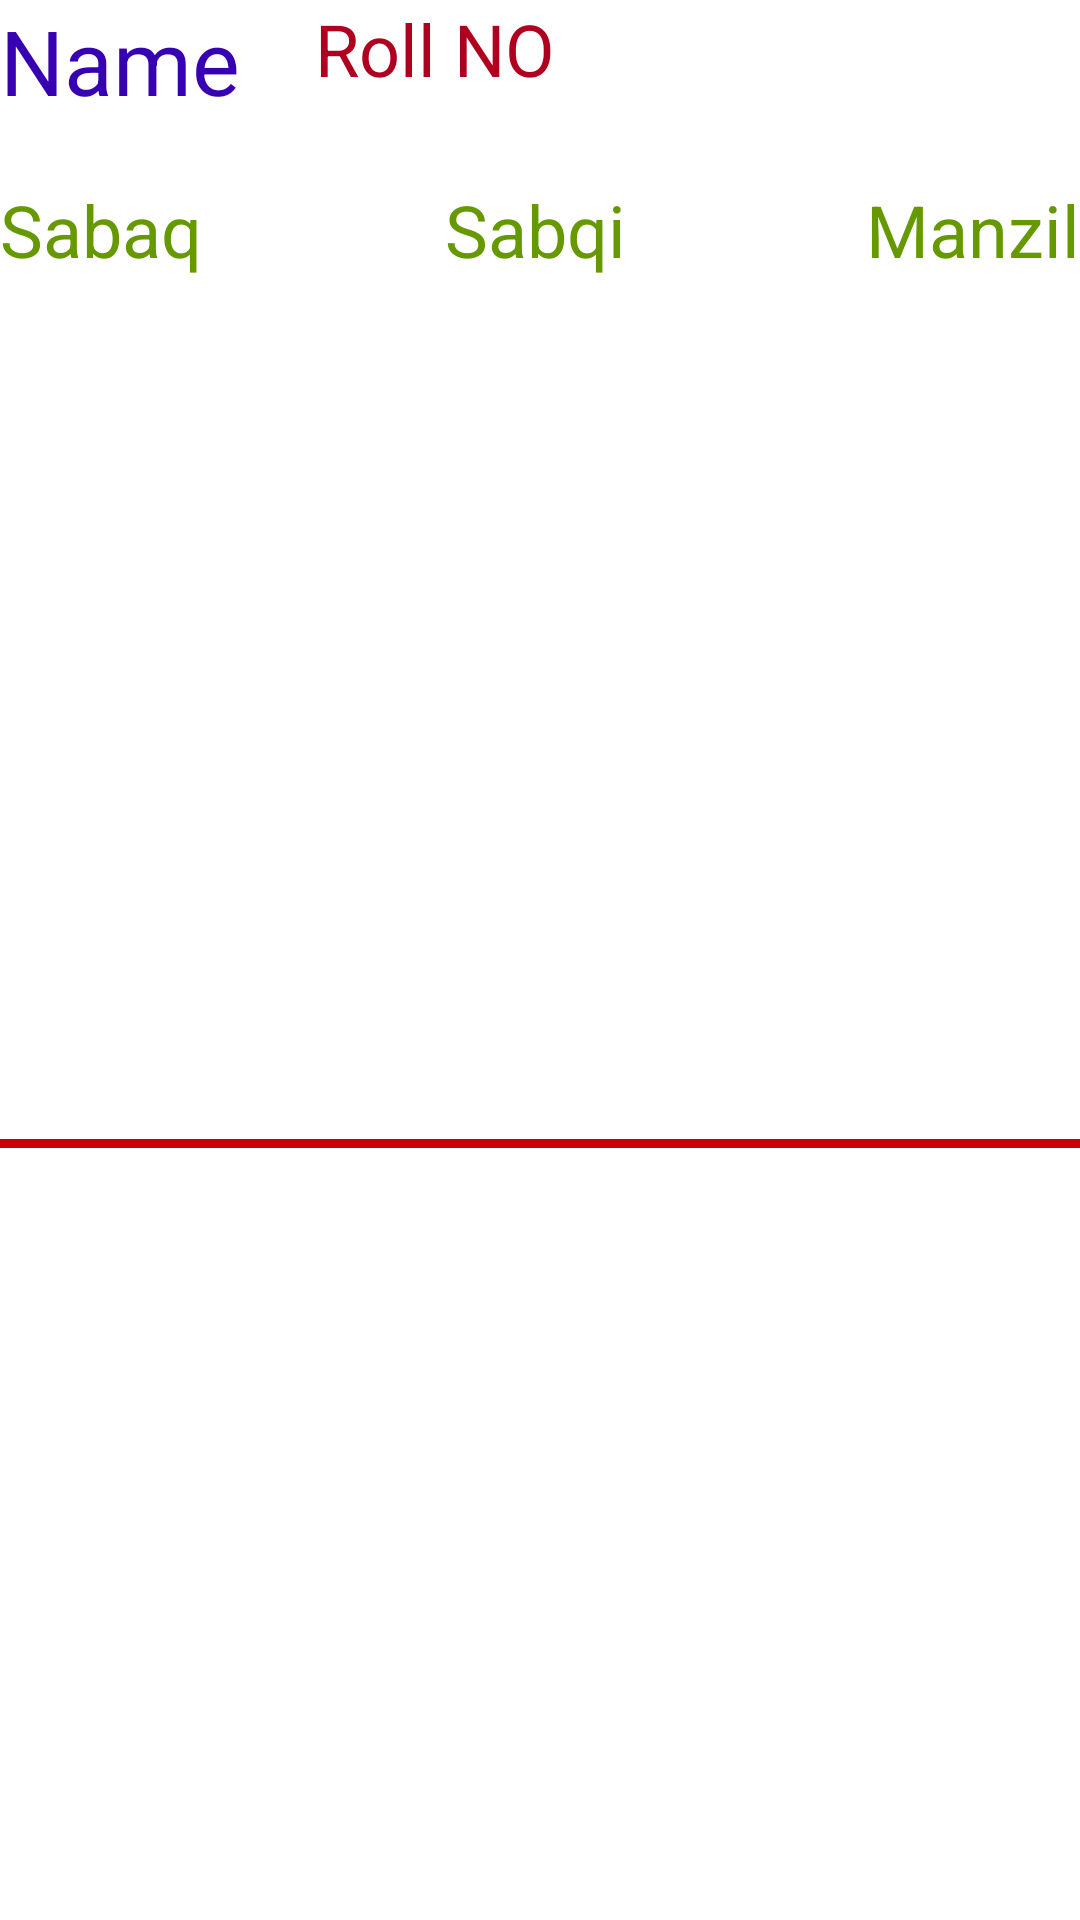

Reconstruct the res/layout file that produces this screen, plus the resources it refers to.
<!-- AndroidManifest.xml: application theme Theme.Saqbaq -->
<!-- res/layout/single_item.xml -->
<?xml version="1.0" encoding="utf-8"?>
<androidx.constraintlayout.widget.ConstraintLayout xmlns:android="http://schemas.android.com/apk/res/android"
    xmlns:app="http://schemas.android.com/apk/res-auto"
    xmlns:tools="http://schemas.android.com/tools"
    android:id="@+id/friendDetailLayout"
    android:layout_width="match_parent"
    android:layout_height="wrap_content"
    android:orientation="vertical">

    <TextView
        android:id="@+id/textViewName"
        android:layout_width="wrap_content"
        android:layout_height="wrap_content"
        android:text="Name"
        android:textColor="@color/purple_700"
        android:textSize="30sp"
        app:layout_constraintStart_toStartOf="parent"
        app:layout_constraintTop_toTopOf="parent" />

    <TextView
        android:id="@+id/textViewRollNo"
        android:layout_width="wrap_content"
        android:layout_height="wrap_content"
        android:layout_marginStart="25dp"
        android:text="Roll NO"
        android:textColor="@color/design_default_color_error"
        android:textSize="24sp"
        app:layout_constraintStart_toEndOf="@+id/textViewName"
        app:layout_constraintTop_toTopOf="parent" />

    <TextView
        android:id="@+id/textViewSabaq"
        android:layout_width="wrap_content"
        android:layout_height="wrap_content"
        android:layout_marginTop="20dp"
        android:text="Sabaq"
        android:textColor="@android:color/holo_green_dark"
        android:textColorHint="@android:color/holo_green_dark"
        android:textSize="24sp"
        app:layout_constraintStart_toStartOf="parent"
        app:layout_constraintTop_toBottomOf="@+id/textViewName" />

    <TextView
        android:id="@+id/textViewSabqi"
        android:layout_width="wrap_content"
        android:layout_height="wrap_content"
        android:text="Sabqi"
        android:textColor="@android:color/holo_green_dark"
        android:textColorHint="@android:color/holo_green_dark"
        android:textSize="24sp"
        app:layout_constraintEnd_toStartOf="@+id/textViewManzil"
        app:layout_constraintHorizontal_bias="0.504"
        app:layout_constraintStart_toEndOf="@+id/textViewSabaq"
        app:layout_constraintTop_toTopOf="@+id/textViewSabaq" />

    <TextView
        android:id="@+id/textViewManzil"
        android:layout_width="wrap_content"
        android:layout_height="wrap_content"
        android:text="Manzil"
        android:textColor="@android:color/holo_green_dark"
        android:textColorHint="@android:color/holo_green_dark"
        android:textSize="24sp"
        app:layout_constraintEnd_toEndOf="parent"
        app:layout_constraintTop_toTopOf="@+id/textViewSabqi" />

    <View
        android:id="@+id/divider3"
        android:layout_width="395dp"
        android:layout_height="3dp"
        android:layout_marginStart="8dp"
        android:layout_marginTop="98dp"
        android:layout_marginEnd="8dp"
        android:layout_marginBottom="8dp"
        android:background="@android:color/holo_red_dark"
        app:layout_constraintBottom_toBottomOf="parent"
        app:layout_constraintEnd_toEndOf="parent"
        app:layout_constraintStart_toStartOf="parent"
        app:layout_constraintTop_toBottomOf="@+id/textViewRollNo" />




</androidx.constraintlayout.widget.ConstraintLayout>
<!-- resources referenced by this layout -->
<resources>
  <style name="Theme.Saqbaq" parent="Theme.MaterialComponents.DayNight.DarkActionBar">
          
          <item name="colorPrimary">@color/purple_500</item>
          <item name="colorPrimaryVariant">@color/purple_700</item>
          <item name="colorOnPrimary">@color/white</item>
          
          <item name="colorSecondary">@color/teal_200</item>
          <item name="colorSecondaryVariant">@color/teal_700</item>
          <item name="colorOnSecondary">@color/black</item>
          
          <item name="android:statusBarColor">?attr/colorPrimaryVariant</item>
          
      </style>
  <!-- not gathered from this repository: default colours our renderer supplied (Android Studio template values) -->
  <color name="purple_500">#FF6200EE</color>
  <color name="purple_700">#FF3700B3</color>
  <color name="teal_200">#FF03DAC5</color>
  <color name="teal_700">#FF018786</color>
  <color name="black">#FF000000</color>
  <color name="white">#FFFFFFFF</color>
</resources>
